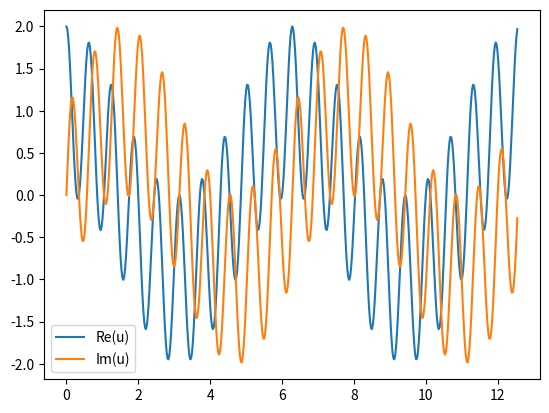

This figure's Python source:
import numpy as np

if 1:
    N = 500
    u0 = 1.0
    t: np.array = np.linspace(0, 4*np.pi, N, endpoint=False)
    lam1 = 10.j
    lam2 = 1.j

    def u(u0, t) -> np.array:
        return np.exp(t*lam1) * u0 + np.exp(t*lam2) * u0

    def du_dt(u0, t) -> np.array:
        return (lam1*np.exp(t*lam1) * u0 + lam2*np.exp(t*lam2)) * u0

    u_eval: np.array = u(u0, t)

    from matplotlib import pyplot as plt
    plt.plot(t, np.real(u_eval), label="Re(u)")
    plt.plot(t, np.imag(u_eval), label="Im(u)")
    plt.legend()
    plt.show()
